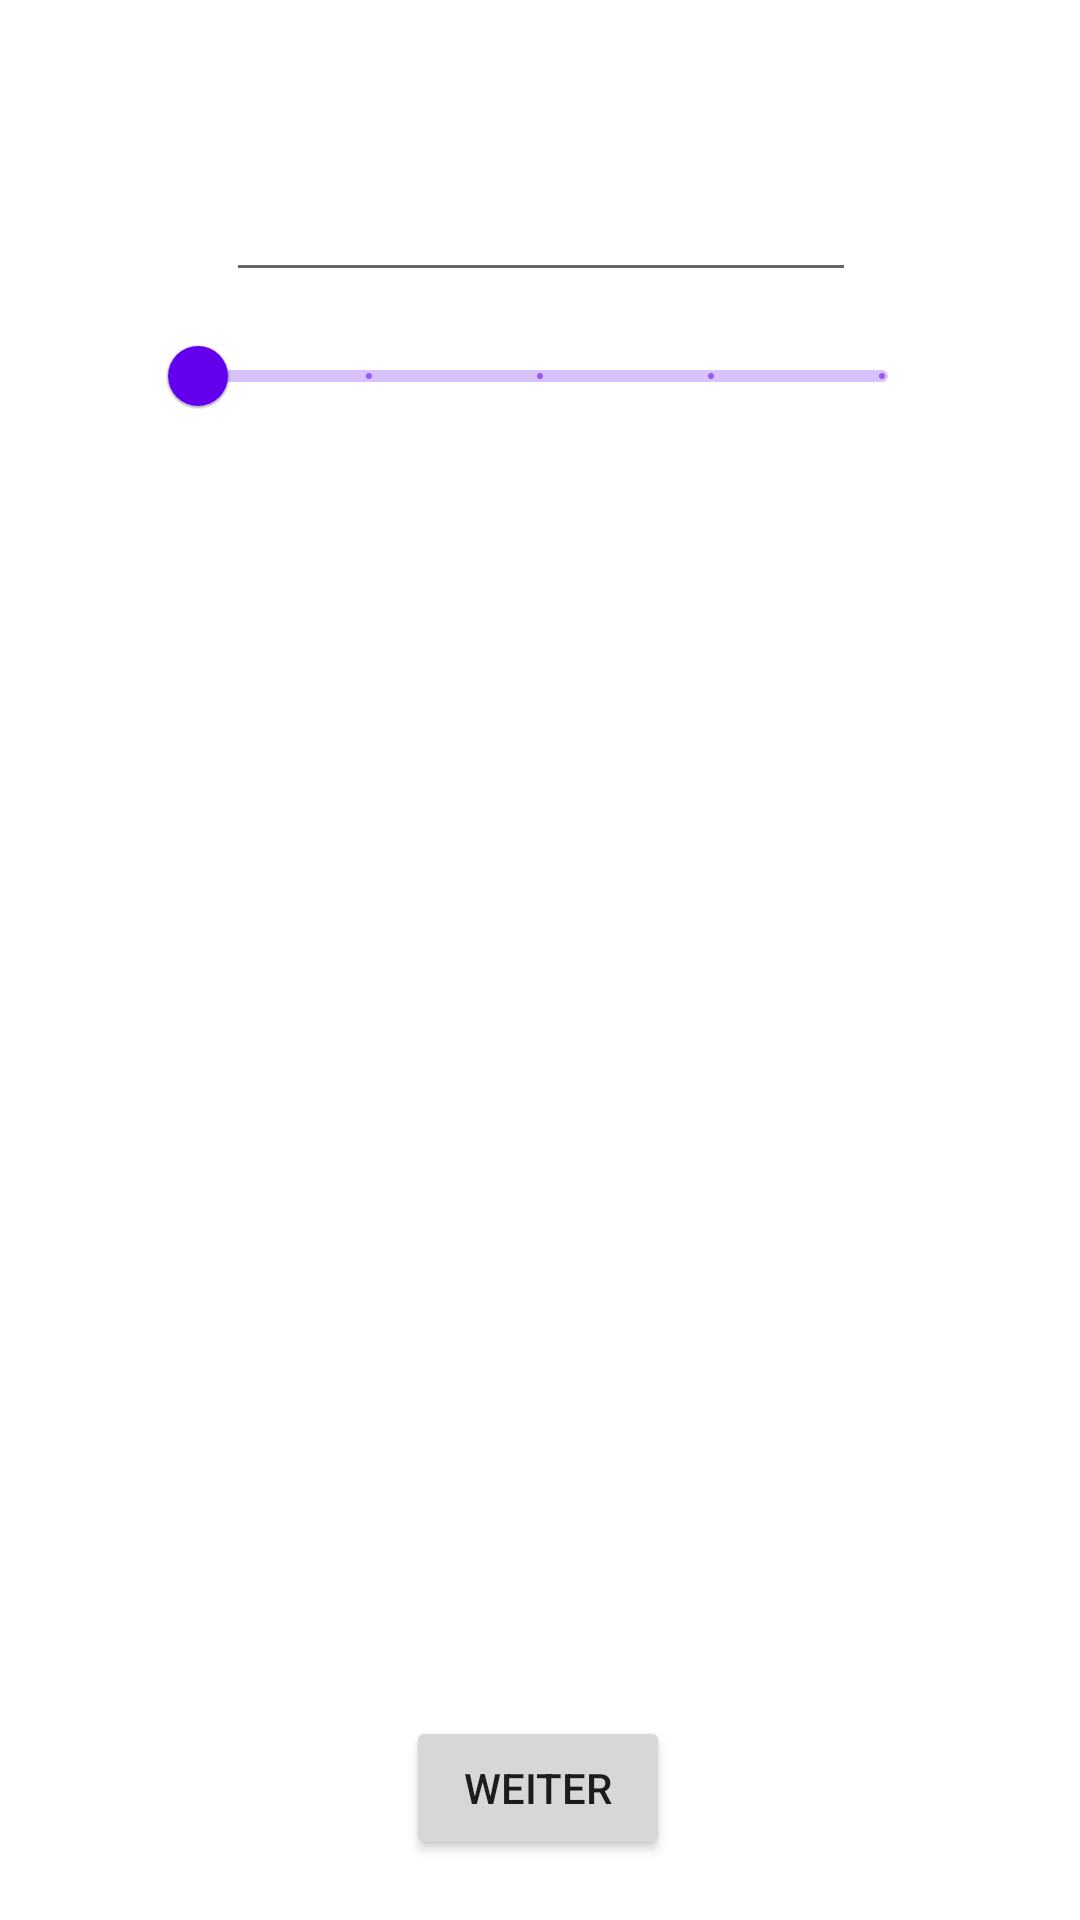

This screen was rendered from an Android layout file. Write that file and the resources it references.
<!-- AndroidManifest.xml: application theme Theme.BowBuddyApp -->
<!-- res/layout/activity_station_setup.xml -->
<?xml version="1.0" encoding="utf-8"?>
<androidx.constraintlayout.widget.ConstraintLayout xmlns:android="http://schemas.android.com/apk/res/android"
    xmlns:app="http://schemas.android.com/apk/res-auto"
    xmlns:tools="http://schemas.android.com/tools"
    android:layout_width="match_parent"
    android:layout_height="match_parent"
    tools:context=".ui.StationSetupActivity">

    <com.google.android.material.slider.Slider
        android:id="@+id/slider"

        android:layout_width="match_parent"
        android:layout_height="wrap_content"
        android:layout_marginStart="50dp"
        android:layout_marginTop="4dp"
        android:layout_marginEnd="50dp"
        android:stepSize="1"
        android:value="1"
        android:valueFrom="1"
        android:valueTo="5"
        app:layout_constraintEnd_toEndOf="parent"
        app:layout_constraintHorizontal_bias="0.0"
        app:layout_constraintStart_toStartOf="parent"
        app:layout_constraintTop_toBottomOf="@+id/et_statinNo" />

    <EditText
        android:id="@+id/et_statinNo"
        android:layout_width="wrap_content"
        android:layout_height="wrap_content"
        android:layout_marginTop="56dp"
        android:ems="10"
        android:inputType="textPersonName"
        app:layout_constraintEnd_toEndOf="parent"
        app:layout_constraintHorizontal_bias="0.502"
        app:layout_constraintStart_toStartOf="parent"
        app:layout_constraintTop_toTopOf="parent" />

    <Button
        android:id="@+id/btn_nextStation"
        android:layout_width="wrap_content"
        android:layout_height="wrap_content"
        android:layout_marginBottom="20dp"
        android:text="Weiter"
        app:layout_constraintBottom_toBottomOf="parent"
        app:layout_constraintEnd_toEndOf="parent"
        app:layout_constraintHorizontal_bias="0.498"
        app:layout_constraintStart_toStartOf="parent" />

    <LinearLayout
        android:id="@+id/linearLayout_Targets"
        android:layout_width="match_parent"
        android:layout_height="wrap_content"
        android:orientation="vertical"
        app:layout_constraintBottom_toTopOf="@+id/btn_nextStation"
        app:layout_constraintEnd_toEndOf="parent"
        app:layout_constraintHorizontal_bias="0.0"
        app:layout_constraintStart_toStartOf="parent"
        app:layout_constraintTop_toBottomOf="@+id/slider"
        app:layout_constraintVertical_bias="0.549"></LinearLayout>

</androidx.constraintlayout.widget.ConstraintLayout>
<!-- resources referenced by this layout -->
<resources>
  <style name="Theme.BowBuddyApp" parent="Theme.MaterialComponents.DayNight.DarkActionBar">
          
          <item name="colorPrimary">@color/purple_500</item>
          <item name="colorPrimaryVariant">@color/purple_700</item>
          <item name="colorOnPrimary">@color/white</item>
          
          <item name="colorSecondary">@color/teal_200</item>
          <item name="colorSecondaryVariant">@color/teal_700</item>
          <item name="colorOnSecondary">@color/black</item>
          
          <item name="android:statusBarColor" tools:targetApi="l">?attr/colorPrimaryVariant</item>
          
      </style>
  <!-- not gathered from this repository: default colours our renderer supplied (Android Studio template values) -->
  <color name="purple_500">#FF6200EE</color>
  <color name="purple_700">#FF3700B3</color>
  <color name="teal_200">#FF03DAC5</color>
  <color name="teal_700">#FF018786</color>
  <color name="black">#FF000000</color>
  <color name="white">#FFFFFFFF</color>
</resources>
